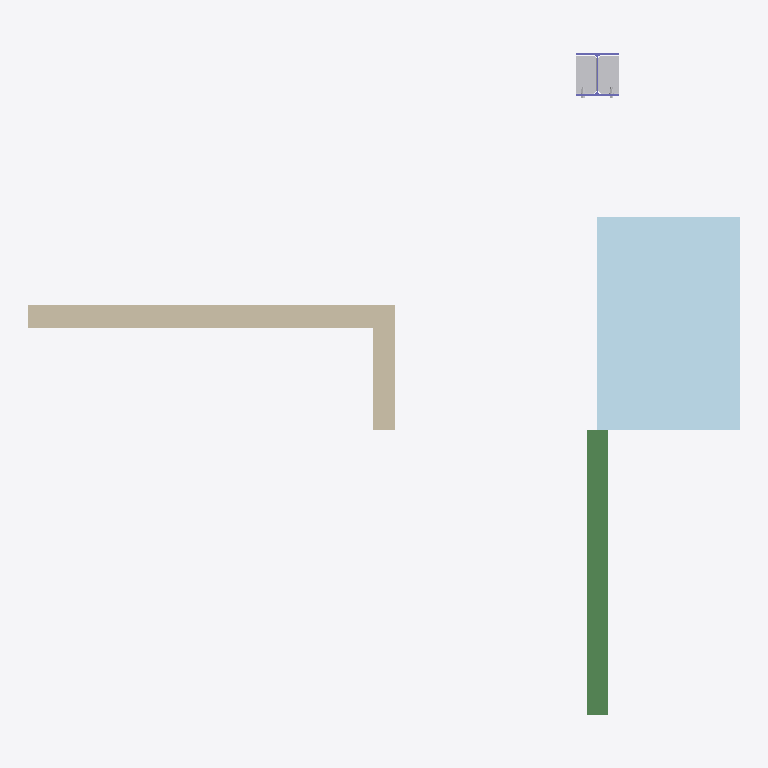
Plan cut of the same IFC building model at storey 'Undefined' (level 0.00 m, cut at 1.40 m), seen from above with north up, elements coloured by IFC class: 5 other elements (light grey), 1 plate (pale blue), 1 wall (beige), 1 beam (green), 1 column (violet). Cut surfaces are drawn darker.
Extent 5.0 m × 4.6 m × 6.3 m (x, y, z). Storeys (1): Undefined at 0.00 m. Elements (49): 30 IfcFastener, 10 IfcDiscreteAccessory, 3 IfcPlate, 2 IfcBeam, 2 IfcMechanicalFastener, 1 IfcColumn, 1 IfcWall.

HEADER;
FILE_DESCRIPTION(('ViewDefinition[CoordinationView_V2.0]','Option [BaseQuantities:Off]','Option [GridExport:Off]','Option [Assemblies:On]','Option [Bolts:On]','Option [Rebars:On]','Option [PourObjects:Off]','Option [Welds:On]','Option [SurfaceTreatments:Off]','Option [LocationBy:0]','Option [ViewColors:Off]','Option [SectionedSpine:Off]','[2 more]'),'2;1');
FILE_NAME('test.ifc','2024-04-28T18:37:48',(''),(''),'IFC Database version: Work','Testing IFC 2024','');
FILE_SCHEMA(('IFC2X3'));
ENDSEC;
DATA;
#36=IFCPROJECT('3qMzzwRnTAhuJ0E7RU6zVp',#5,'Trimble',$,$,$,$,(#11),#35);
#38=IFCSITE('13oC7bZ0v3F8u4q$p4OcIG',#5,'Undefined',$,$,#37,$,$,.ELEMENT.,$,$,$,$,$);
#41=IFCBUILDING('0gPlFU0Uv7Mhp349tRBKZE',#5,'Undefined',$,$,#40,$,$,.ELEMENT.,$,$,$);
#43=IFCBUILDINGSTOREY('2vfg7UjVX1yQ5t$g1rcjwl',#5,'Undefined',$,$,#42,$,$,.ELEMENT.,0.0);
#920=IFCPLATE('0PAYEnaInDexLWT3205ooP',#44,'TestPlate1000','PL10*1000','PL10*1000',#917,#919,'1');
#204=IFCWALL('2UdRqRdz95Nfh$dT88J7SC',#44,'testWall','3300*160','3300*160',#158,#203,'Бетон_testW-1-1');
#789=IFCBEAM('3VIe2gp_z4gRgPzsb_TtY5',#44,'TestBeam1000','I30B1_20_93','I30B1_20_93',#777,#788,'2');
#505=IFCDISCRETEACCESSORY('00yNna27z0HPLNXJIUMibW',#44,'1stColStiff','PL10*145','PL10*145',#502,#504,'5');
#478=IFCDISCRETEACCESSORY('3quHQPiWH1mPdIfzVC_oIP',#44,'1stColStiff','PL10*145','PL10*145',#475,#477,'5');
#568=IFCCOLUMN('2687TSfpv4oA9KIepSicve',#44,'testColumn','I30K1_20_93','I30K1_20_93',#559,#567,'4');
#121=IFCMECHANICALFASTENER('2BzAKTjMTBlhUydMFFdDb0',#44,'Bolt assembly',$,$,#59,#120,'ID8bf4a51d-b567-4bbe-b7bc-9d63cf9cd940',16.0,65.0);
#460=IFCFASTENER('3XfiTxjcjDqRSkNcADDtCF',#44,'Weld',$,$,#457,#459,'IDe1a6c77b-b66b-4dd1-b72e-5e628d37730f');
#487=IFCFASTENER('3ISrDPsbT5Pu5n1qfAPgsK',#44,'Weld',$,$,#484,#486,'IDd2735359-da57-[number]-074a4a66ad94');
ENDSEC;